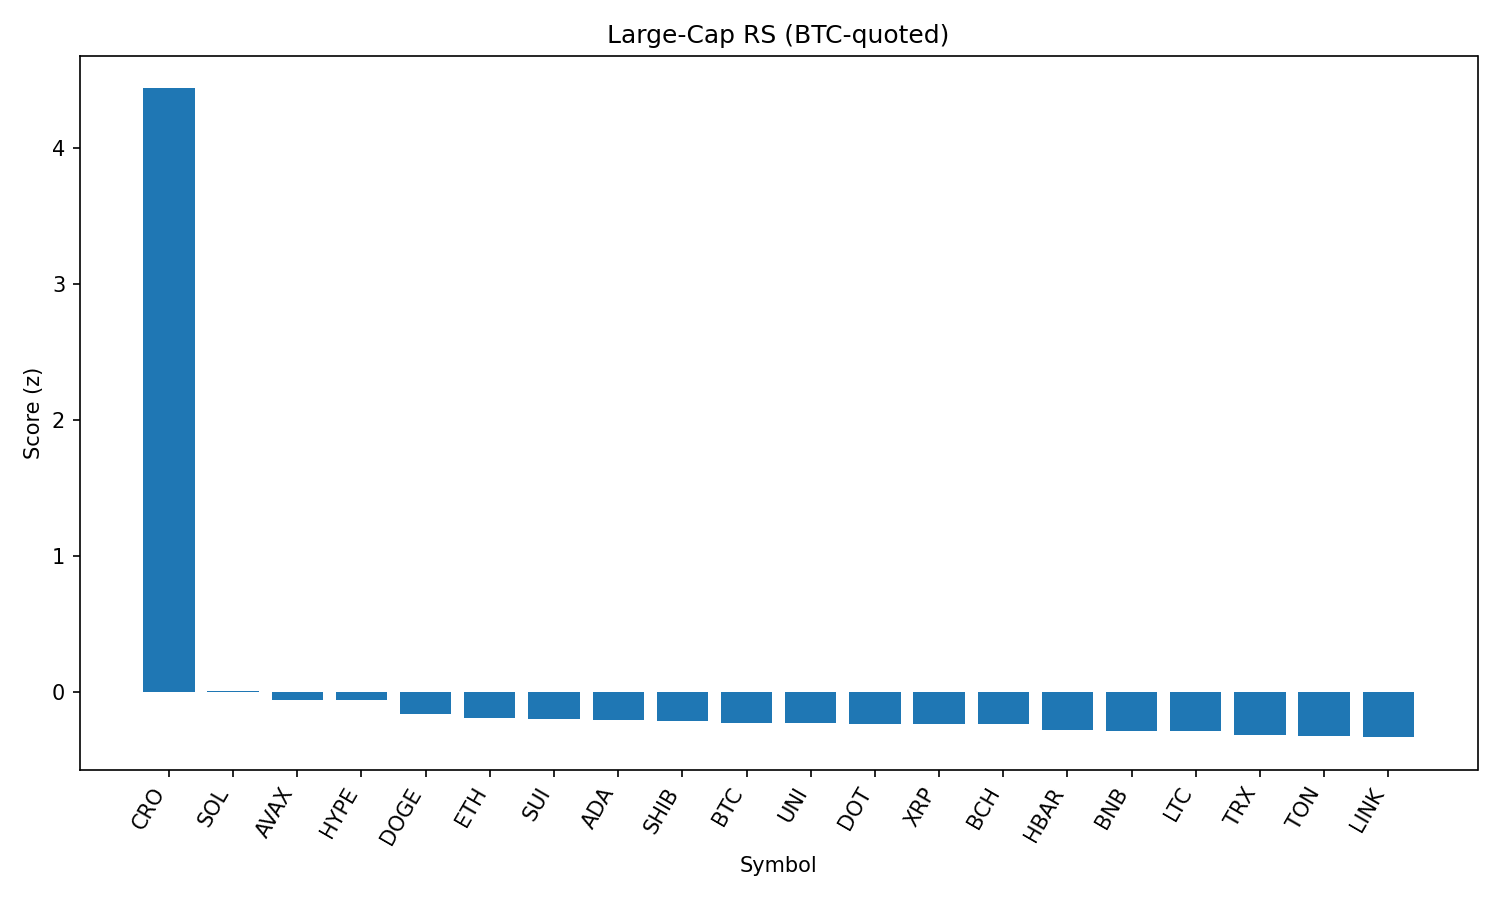

The data file committed next to this chart (first rows):
rank, name, symbol, price_btc, price_usd, pct_1h_btc, pct_24h_btc, pct_7d_btc, market_cap_rank, market_cap_usd, volume_usd, score
1, Cronos, CRO, 3.04e-06, 0.3389, 22.02, 66.7, 142, 21, 11484514491, 1840698803, 4.435
2, Solana, SOL, 0.001844, 205.9, 0.7897, 4.736, 12.35, 6, 111391768400, 12739223754, 0.006481
3, Avalanche, AVAX, 0.0002213, 24.71, 1.068, 2.787, 7.882, 23, 10437256972, 750177401, -0.06115
4, Hyperliquid, HYPE, 0.0004306, 48.08, 1.89, -2.264, 14.8, 16, 13019294057, 553467539, -0.06158
5, Dogecoin, DOGE, 1.98e-06, 0.2214, 0.7416, 0.8724, 2.259, 9, 33372173724, 2225214698, -0.1676
6, Ethereum, ETH, 0.04047, 4519, 0.309, -1.266, 6.673, 2, 545557482724, 34957793622, -0.1934
7, Sui, SUI, 3.111e-05, 3.47, 0.5389, 0.9552, 0.2343, 19, 12198642250, 1281451384, -0.1998
8, Cardano, ADA, 7.7e-06, 0.8594, 0.7697, -0.4889, 0.2228, 11, 31383106557, 1264317907, -0.2101
9, Shiba Inu, SHIB, 1.12625e-10, 1.258e-05, 0.451, 0.2839, 2.388, 30, 7412822243, 188093801, -0.2176
10, Bitcoin, BTC, 1.0, 111650, 0.0, 0.0, 0.0, 1, 2223359663461, 36224341134, -0.2286
11, Uniswap, UNI, 8.9e-05, 9.94, 0.6317, 0.2285, -3.894, 34, 5967523372, 404322412, -0.23
12, Polkadot, DOT, 3.461e-05, 3.86, 0.4079, -0.3193, 1.985, 35, 5884383360, 253813937, -0.2388
13, XRP, XRP, 2.674e-05, 2.99, 0.3235, -0.8639, 3.529, 3, 177654984093, 6021610323, -0.2398
14, Bitcoin Cash, BCH, 0.00496, 553.7, 0.1839, 0.7723, 1.281, 22, 11026501085, 223259202, -0.24
15, Hedera, HBAR, 2.14e-06, 0.239, 0.1407, -0.8176, 1.251, 24, 10142795762, 238323144, -0.2836
16, BNB, BNB, 0.007669, 856.4, 0.06571, -0.6359, 0.7431, 5, 119345778861, 1328762334, -0.2872
17, Litecoin, LTC, 0.001009, 112.7, 0.1437, -0.8212, -0.6169, 27, 8588734510, 516808055, -0.2919
18, TRON, TRX, 3.1e-06, 0.3459, -0.004624, -1.476, -0.1963, 10, 32741168395, 937345442, -0.3209
19, Toncoin, TON, 2.813e-05, 3.14, 0.07148, -1.52, -1.92, 28, 8062314723, 190551613, -0.324
20, Chainlink, LINK, 0.0002137, 23.87, 0.1449, -1.32, -7.554, 13, 16206710113, 1511431053, -0.3361
21, Stellar, XLM, 3.41e-06, 0.3808, 0.07567, -2.982, -3.442, 20, 11954602350, 375808069, -0.3664
